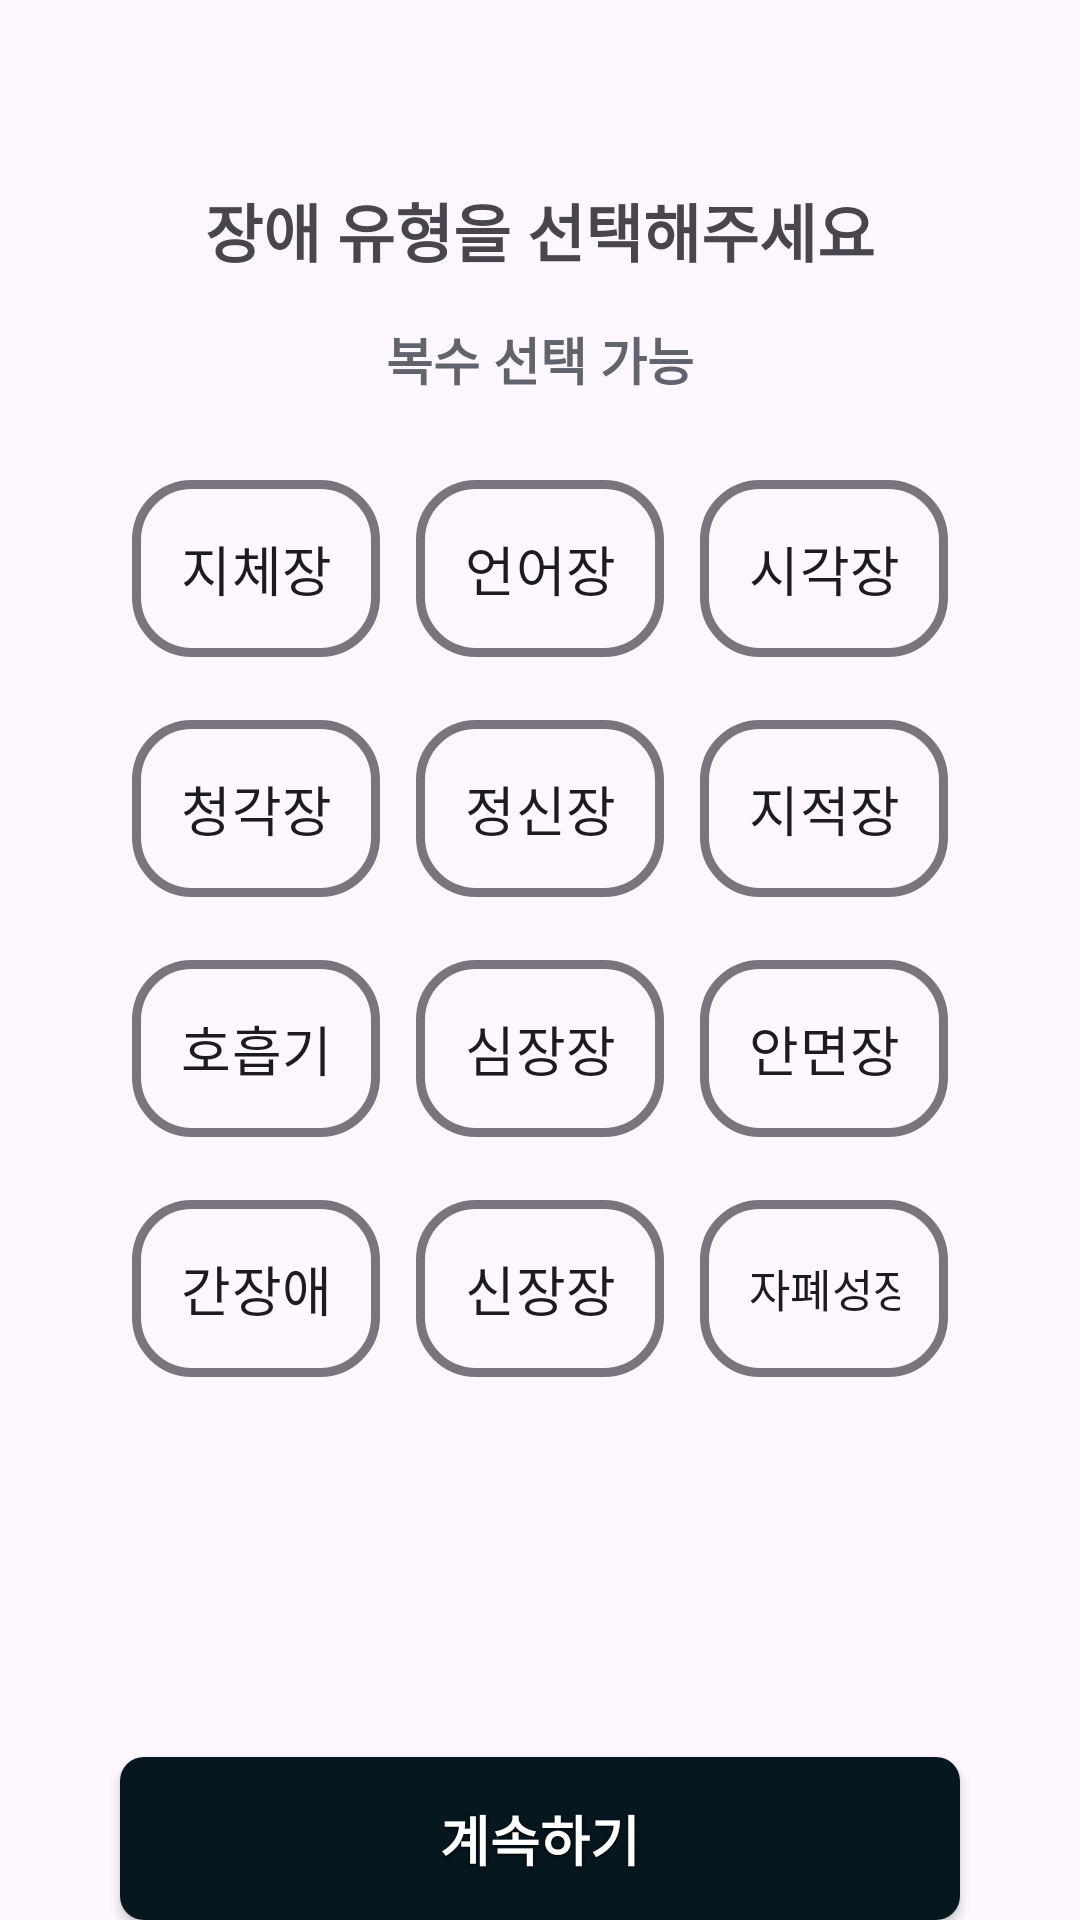

Here is an Android app screen rendered from its layout file. Give the layout XML and the strings, colors and styles it references.
<!-- AndroidManifest.xml: application theme Theme.Yesable -->
<!-- res/layout/fragment_onboarding2.xml -->
<?xml version="1.0" encoding="utf-8"?>
<androidx.constraintlayout.widget.ConstraintLayout xmlns:android="http://schemas.android.com/apk/res/android"
    xmlns:app="http://schemas.android.com/apk/res-auto"
    xmlns:tools="http://schemas.android.com/tools"
    android:layout_width="match_parent"
    android:layout_height="match_parent"
    tools:context=".OnboardingFragment2">

    <TextView
        android:id="@+id/msg"
        android:layout_width="wrap_content"
        android:layout_height="wrap_content"
        android:layout_marginTop="61dp"
        android:text="장애 유형을 선택해주세요"
        android:textSize="21sp"
        android:textStyle="bold"
        app:layout_constraintEnd_toEndOf="parent"
        app:layout_constraintStart_toStartOf="parent"
        app:layout_constraintTop_toTopOf="parent" />

    <TextView
        android:id="@+id/msg2"
        android:layout_width="wrap_content"
        android:layout_height="wrap_content"
        android:layout_marginTop="15dp"
        android:text="복수 선택 가능"
        android:textAlignment="center"
        android:textColor="#61646D"
        android:textSize="17sp"
        android:textStyle="bold"
        app:layout_constraintEnd_toEndOf="parent"
        app:layout_constraintStart_toStartOf="parent"
        app:layout_constraintTop_toBottomOf="@+id/msg" />

    <LinearLayout
        android:id="@+id/chipGroup"
        android:layout_width="0dp"
        android:layout_height="wrap_content"
        android:layout_marginStart="24dp"
        android:layout_marginTop="20dp"
        android:layout_marginEnd="24dp"
        android:orientation="vertical"
        android:paddingStart="20dp"
        android:paddingEnd="20dp"
        app:layout_constraintBottom_toTopOf="@+id/ob_button"
        app:layout_constraintEnd_toEndOf="parent"
        app:layout_constraintStart_toStartOf="parent"
        app:layout_constraintTop_toBottomOf="@+id/msg2"
        app:layout_constraintVertical_bias="0.0">

        
        <LinearLayout
            android:layout_width="match_parent"
            android:layout_height="wrap_content"
            android:layout_marginBottom="5dp"
            android:gravity="center"
            android:orientation="horizontal">

            <com.google.android.material.chip.Chip
                android:id="@+id/chip1"
                android:layout_width="0dp"
                android:layout_height="75dp"
                android:layout_marginEnd="12dp"
                android:layout_weight="1"
                android:checkable="true"
                android:text="지체장애"
                android:textAlignment="center"
                android:textSize="18sp"
                android:textStyle="bold"
                app:chipCornerRadius="20dp"
                app:chipStrokeWidth="3dp"
                app:chipSurfaceColor="#F4EEEE" />

            <com.google.android.material.chip.Chip
                android:id="@+id/chip2"
                android:layout_width="0dp"
                android:layout_height="75dp"
                android:layout_marginEnd="12dp"
                android:layout_weight="1"
                android:checkable="true"
                android:text="언어장애"
                android:textAlignment="center"
                android:textSize="18sp"
                android:textStyle="bold"
                app:chipCornerRadius="20dp"
                app:chipStrokeWidth="3dp"
                app:chipSurfaceColor="#F4EEEE" />

            <com.google.android.material.chip.Chip
                android:id="@+id/chip3"
                android:layout_width="0dp"
                android:layout_height="75dp"
                android:layout_weight="1"
                android:checkable="true"
                android:text="시각장애"
                android:textAlignment="center"
                android:textSize="18sp"
                android:textStyle="bold"
                app:chipCornerRadius="20dp"
                app:chipStrokeWidth="3dp"
                app:chipSurfaceColor="#F4EEEE" />
        </LinearLayout>

        
        <LinearLayout
            android:layout_width="match_parent"
            android:layout_height="wrap_content"
            android:layout_marginBottom="5dp"
            android:gravity="center"
            android:orientation="horizontal">

            <com.google.android.material.chip.Chip
                android:id="@+id/chip4"
                android:layout_width="0dp"
                android:layout_height="75dp"
                android:layout_marginEnd="12dp"
                android:layout_weight="1"
                android:checkable="true"
                android:text="청각장애"
                android:textAlignment="center"
                android:textSize="18sp"
                android:textStyle="bold"
                app:chipCornerRadius="20dp"
                app:chipStrokeWidth="3dp"
                app:chipSurfaceColor="#F4EEEE" />

            <com.google.android.material.chip.Chip
                android:id="@+id/chip5"
                android:layout_width="0dp"
                android:layout_height="75dp"
                android:layout_marginEnd="12dp"
                android:layout_weight="1"
                android:checkable="true"
                android:text="정신장애"
                android:textAlignment="center"
                android:textSize="18sp"
                android:textStyle="bold"
                app:chipCornerRadius="20dp"
                app:chipStrokeWidth="3dp"
                app:chipSurfaceColor="#F4EEEE" />

            <com.google.android.material.chip.Chip
                android:id="@+id/chip6"
                android:layout_width="0dp"
                android:layout_height="75dp"
                android:layout_weight="1"
                android:checkable="true"
                android:text="지적장애"
                android:textAlignment="center"
                android:textSize="18sp"
                android:textStyle="bold"
                app:chipCornerRadius="20dp"
                app:chipStrokeWidth="3dp"
                app:chipSurfaceColor="#F4EEEE" />
        </LinearLayout>

        
        <LinearLayout
            android:layout_width="match_parent"
            android:layout_height="wrap_content"
            android:layout_marginBottom="5dp"
            android:gravity="center"
            android:orientation="horizontal">

            <com.google.android.material.chip.Chip
                android:id="@+id/chip7"
                android:layout_width="0dp"
                android:layout_height="75dp"
                android:layout_marginEnd="12dp"
                android:layout_weight="1"
                android:checkable="true"
                android:text="호흡기장애"
                android:textAlignment="center"
                android:textSize="18sp"
                android:textStyle="bold"
                app:chipCornerRadius="20dp"
                app:chipStrokeWidth="3dp"
                app:chipSurfaceColor="#F4EEEE" />

            <com.google.android.material.chip.Chip
                android:id="@+id/chip8"
                android:layout_width="0dp"
                android:layout_height="75dp"
                android:layout_marginEnd="12dp"
                android:layout_weight="1"
                android:checkable="true"
                android:text="심장장애"
                android:textAlignment="center"
                android:textSize="18sp"
                android:textStyle="bold"
                app:chipCornerRadius="20dp"
                app:chipStrokeWidth="3dp"
                app:chipSurfaceColor="#F4EEEE" />

            <com.google.android.material.chip.Chip
                android:id="@+id/chip9"
                android:layout_width="0dp"
                android:layout_height="75dp"
                android:layout_weight="1"
                android:checkable="true"
                android:text="안면장애"
                android:textAlignment="center"
                android:textSize="18sp"
                android:textStyle="bold"
                app:chipCornerRadius="20dp"
                app:chipStrokeWidth="3dp"
                app:chipSurfaceColor="#F4EEEE" />
        </LinearLayout>

        
        <LinearLayout
            android:layout_width="match_parent"
            android:layout_height="wrap_content"
            android:layout_marginBottom="5dp"
            android:gravity="center"
            android:orientation="horizontal">

            <com.google.android.material.chip.Chip
                android:id="@+id/chip10"
                android:layout_width="0dp"
                android:layout_height="75dp"
                android:layout_marginEnd="12dp"
                android:layout_weight="1"
                android:checkable="true"
                android:text="간장애"
                android:textAlignment="center"
                android:textSize="18sp"
                android:textStyle="bold"
                app:chipCornerRadius="20dp"
                app:chipStrokeWidth="3dp"
                app:chipSurfaceColor="#F4EEEE" />

            <com.google.android.material.chip.Chip
                android:id="@+id/chip11"
                android:layout_width="0dp"
                android:layout_height="75dp"
                android:layout_marginEnd="12dp"
                android:layout_weight="1"
                android:checkable="true"
                android:text="신장장애"
                android:textAlignment="center"
                android:textSize="18sp"
                android:textStyle="bold"
                app:chipCornerRadius="20dp"
                app:chipStrokeWidth="3dp"
                app:chipSurfaceColor="#F4EEEE" />

            <com.google.android.material.chip.Chip
                android:id="@+id/chip12"
                android:layout_width="0dp"
                android:layout_height="75dp"
                android:layout_weight="1"
                android:checkable="true"
                android:text="자폐성장애"
                android:textAlignment="center"
                android:textSize="15sp"
                android:textStyle="bold"
                app:chipCornerRadius="20dp"
                app:chipStrokeWidth="3dp"
                app:chipSurfaceColor="#F4EEEE" />
        </LinearLayout>

    </LinearLayout>

    <android.widget.Button
        android:id="@+id/ob_button"
        style="@style/ButtonStyleColor"
        android:layout_width="0dp"
        android:layout_height="wrap_content"
        android:layout_marginStart="40dp"
        android:layout_marginEnd="40dp"
        android:text="계속하기"
        android:textSize="18sp"
        app:layout_constraintBottom_toBottomOf="parent"
        app:layout_constraintEnd_toEndOf="parent"
        app:layout_constraintHorizontal_bias="0.0"
        app:layout_constraintStart_toStartOf="parent" />
</androidx.constraintlayout.widget.ConstraintLayout>
<!-- resources referenced by this layout -->
<resources>
  <style name="ButtonStyleColor">
          <item name="android:layout_width">match_parent</item>
          <item name="android:layout_height">52dp</item>
          <item name="android:background">@drawable/button_style_color</item>
          <item name="android:paddingStart">24dp</item>
          <item name="android:paddingEnd">24dp</item>
          <item name="android:paddingTop">14dp</item>
          <item name="android:paddingBottom">14dp</item>
          <item name="android:gravity">center</item>
          <item name="android:textColor">#FFFFFF</item>
          <item name="android:textSize">16sp</item>
          <item name="android:textStyle">bold</item>
          <item name="android:shadowColor">#000000</item>
          <item name="android:shadowDx">0</item>
          <item name="android:shadowDy">1</item>
          <item name="android:shadowRadius">2</item>
      </style>
  <style name="Theme.Yesable" parent="Base.Theme.Yesable" />
  <!-- drawable button_style_color (drawable) -->
  <?xml version="1.0" encoding="utf-8"?>
  <layer-list xmlns:android="http://schemas.android.com/apk/res/android">
      <item android:left="0dp" android:right="0dp" android:top="0dp" android:bottom="0dp">
          <shape android:shape="rectangle">
              <solid android:color="#061720"/> 
              <corners android:radius="8dp"/> 
              <padding
                  android:left="24dp"
                  android:right="24dp"
                  android:top="14dp"
                  android:bottom="14dp"/>
          </shape>
      </item>
      <item>
          <shape android:shape="rectangle">
              <solid android:color="@android:color/transparent"/> 
              <corners android:radius="8dp"/>
              <stroke android:color="#061720" android:width="2dp"/>
          </shape>
      </item>
  </layer-list>
  <style name="Base.Theme.Yesable" parent="Theme.Material3.DayNight.NoActionBar">
          
          <item name="colorPrimary">@color/primary</item>
      </style>
  <color name="primary">#FF061720</color>
</resources>
